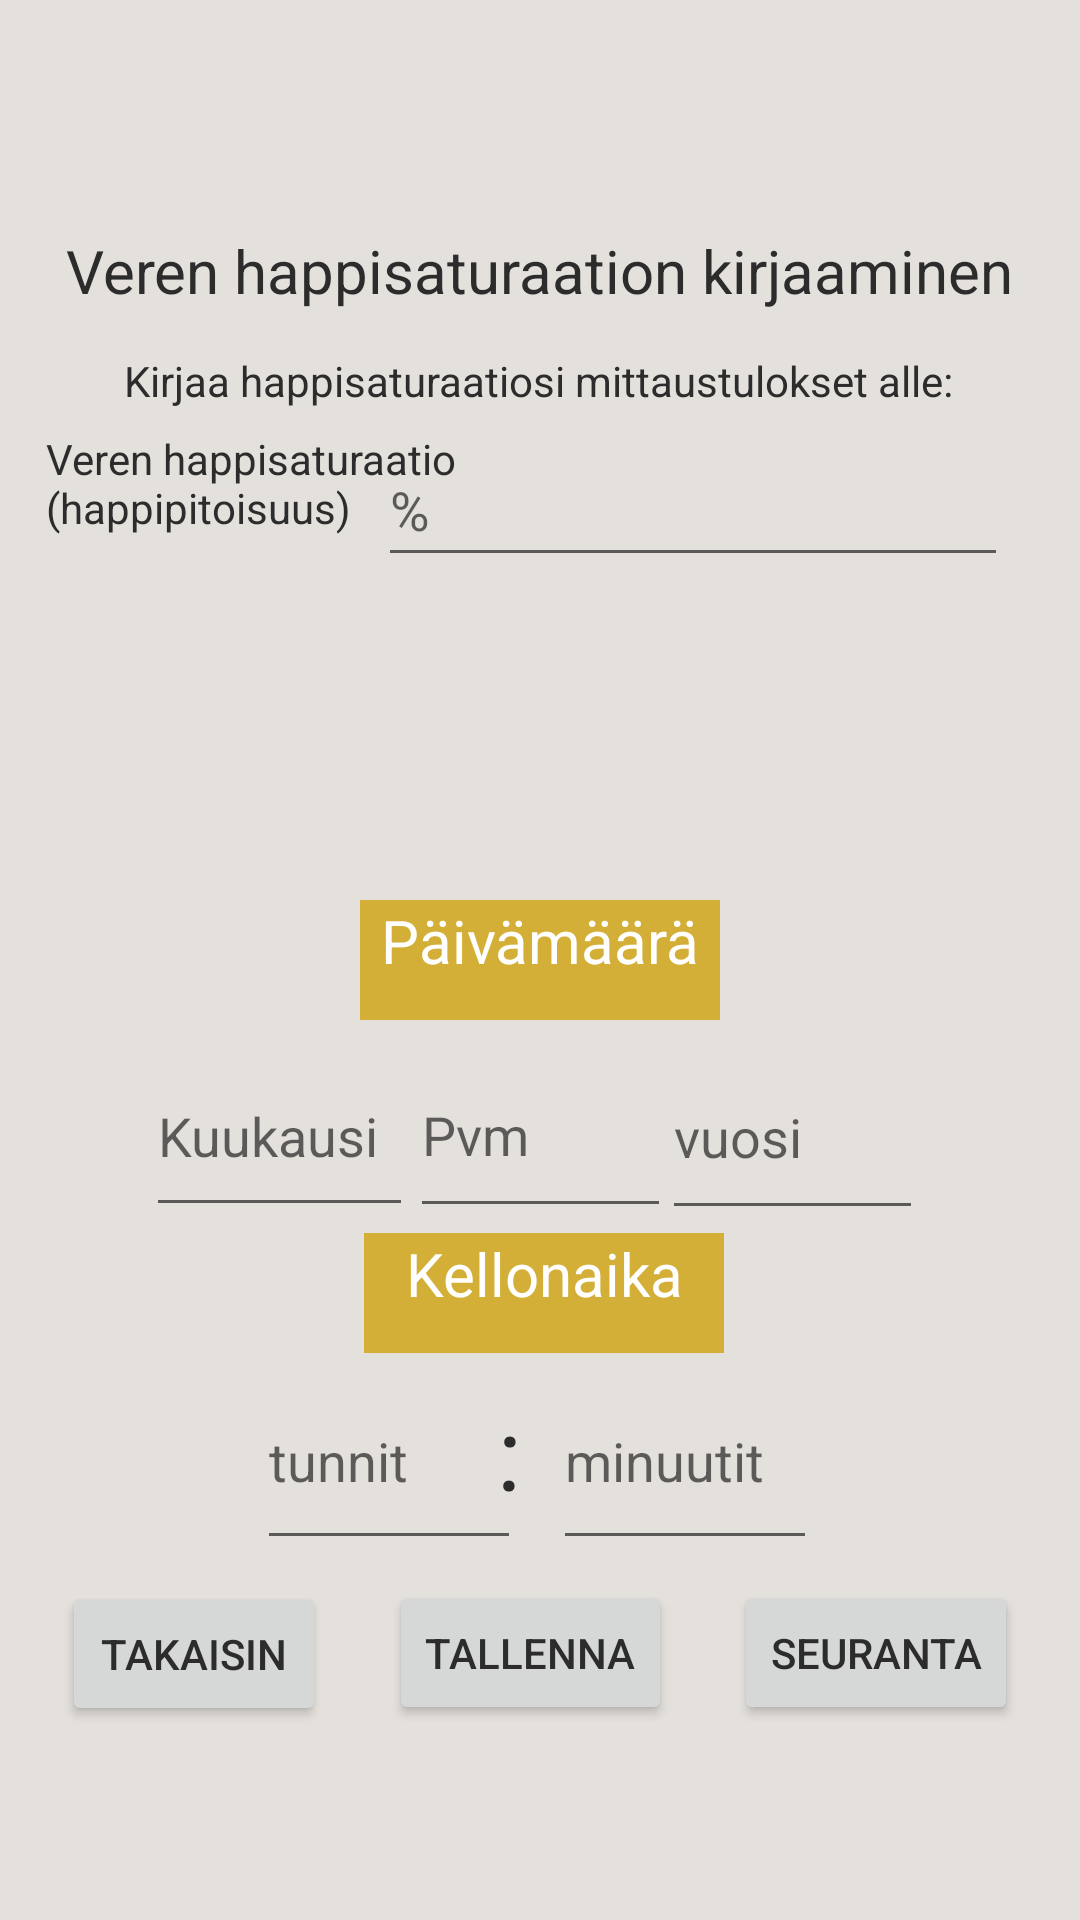

The Android layout XML behind this screen, and the referenced resources:
<!-- AndroidManifest.xml: application theme Theme.TsekkaaArvosi -->
<!-- res/layout/activity_veren_happipitoisuus.xml -->
<?xml version="1.0" encoding="utf-8"?>
<androidx.constraintlayout.widget.ConstraintLayout xmlns:android="http://schemas.android.com/apk/res/android"
    xmlns:app="http://schemas.android.com/apk/res-auto"
    xmlns:tools="http://schemas.android.com/tools"
    android:layout_width="match_parent"
    android:layout_height="match_parent"
    tools:context=".VerenHappipitoisuusKirjausActivity">

    <TextView
        android:id="@+id/kirjausTextView"
        android:layout_width="wrap_content"
        android:layout_height="wrap_content"
        android:text="Veren happisaturaation kirjaaminen"
        android:textSize="20sp"
        app:layout_constraintBottom_toBottomOf="parent"
        app:layout_constraintEnd_toEndOf="parent"
        app:layout_constraintHorizontal_bias="0.497"
        app:layout_constraintStart_toStartOf="parent"
        app:layout_constraintTop_toTopOf="parent"
        app:layout_constraintVertical_bias="0.125" />

    <TextView
        android:id="@+id/happisaturaatioTextView"
        android:layout_width="180dp"
        android:layout_height="85dp"
        android:text="Veren happisaturaatio (happipitoisuus)"
        app:layout_constraintBottom_toBottomOf="parent"
        app:layout_constraintEnd_toEndOf="parent"
        app:layout_constraintHorizontal_bias="0.086"
        app:layout_constraintStart_toStartOf="parent"
        app:layout_constraintTop_toTopOf="parent"
        app:layout_constraintVertical_bias="0.258" />

    <EditText
        android:id="@+id/happisaturaatioEditText"
        android:layout_width="wrap_content"
        android:layout_height="wrap_content"
        android:ems="10"
        android:hint="%"
        android:inputType="textPersonName"
        android:minHeight="48dp"
        app:layout_constraintBottom_toBottomOf="parent"
        app:layout_constraintEnd_toEndOf="parent"
        app:layout_constraintHorizontal_bias="0.84"
        app:layout_constraintStart_toStartOf="parent"
        app:layout_constraintTop_toTopOf="parent"
        app:layout_constraintVertical_bias="0.244" />

    <Button
        android:id="@+id/tallennaVerenSaturaatioButton"
        android:layout_width="wrap_content"
        android:layout_height="wrap_content"
        android:onClick="tallennaButtonPressed"
        android:text="Tallenna"
        app:layout_constraintBottom_toBottomOf="parent"
        app:layout_constraintEnd_toStartOf="@+id/happiSeurantaButton"
        app:layout_constraintStart_toEndOf="@+id/backButton"
        app:layout_constraintTop_toTopOf="parent"
        app:layout_constraintVertical_bias="0.89" />

    <TextView
        android:id="@+id/arvoOhjeTextView"
        android:layout_width="wrap_content"
        android:layout_height="wrap_content"
        android:text="Kirjaa happisaturaatiosi mittaustulokset alle:"
        app:layout_constraintBottom_toBottomOf="parent"
        app:layout_constraintEnd_toEndOf="parent"
        app:layout_constraintHorizontal_bias="0.496"
        app:layout_constraintStart_toStartOf="parent"
        app:layout_constraintTop_toTopOf="parent"
        app:layout_constraintVertical_bias="0.189" />


    <Button
        android:id="@+id/happiSeurantaButton"
        android:layout_width="wrap_content"
        android:layout_height="wrap_content"
        android:onClick="seurantaButtonPressed"
        android:text="Seuranta"
        app:layout_constraintBottom_toBottomOf="parent"
        app:layout_constraintEnd_toEndOf="parent"
        app:layout_constraintStart_toEndOf="@+id/tallennaVerenSaturaatioButton"
        app:layout_constraintTop_toTopOf="parent"
        app:layout_constraintVertical_bias="0.89" />

    <Button
        android:id="@+id/backButton"
        android:layout_width="wrap_content"
        android:layout_height="wrap_content"
        android:onClick="backButtonPressed"
        android:text="Takaisin"
        app:layout_constraintBottom_toBottomOf="parent"
        app:layout_constraintEnd_toStartOf="@+id/tallennaVerenSaturaatioButton"
        app:layout_constraintHorizontal_chainStyle="spread"
        app:layout_constraintStart_toStartOf="parent"
        app:layout_constraintTop_toTopOf="parent"
        app:layout_constraintVertical_bias="0.891" />

    <TextView
        android:id="@+id/kelloOhjeTextView"
        android:layout_width="120dp"
        android:layout_height="40dp"
        android:background="?attr/colorPrimary"
        android:text="Kellonaika"
        android:textAlignment="center"
        android:textColor="?attr/colorOnPrimary"
        android:textSize="20sp"
        app:layout_constraintBottom_toBottomOf="parent"
        app:layout_constraintEnd_toEndOf="parent"
        app:layout_constraintHorizontal_bias="0.505"
        app:layout_constraintStart_toStartOf="parent"
        app:layout_constraintTop_toTopOf="parent"
        app:layout_constraintVertical_bias="0.685"
        tools:ignore="TextContrastCheck,TextContrastCheck" />

    <EditText
        android:id="@+id/vuosiEditTextDate"
        android:layout_width="87dp"
        android:layout_height="65dp"
        android:ems="10"
        android:hint="vuosi"
        android:inputType="date"
        android:minHeight="48dp"
        app:layout_constraintBottom_toBottomOf="parent"
        app:layout_constraintEnd_toEndOf="parent"
        app:layout_constraintHorizontal_bias="0.808"
        app:layout_constraintStart_toStartOf="parent"
        app:layout_constraintTop_toTopOf="parent"
        app:layout_constraintVertical_bias="0.6" />

    <EditText
        android:id="@+id/minuutitEditTextTime"
        android:layout_width="88dp"
        android:layout_height="69dp"
        android:ems="10"
        android:hint="minuutit"
        android:inputType="time"
        android:minHeight="48dp"
        app:layout_constraintBottom_toBottomOf="parent"
        app:layout_constraintEnd_toEndOf="parent"
        app:layout_constraintHorizontal_bias="0.678"
        app:layout_constraintStart_toStartOf="parent"
        app:layout_constraintTop_toTopOf="parent"
        app:layout_constraintVertical_bias="0.79" />

    <EditText
        android:id="@+id/kuukausiEditTextDate"
        android:layout_width="89dp"
        android:layout_height="64dp"
        android:ems="10"
        android:hint="Kuukausi"
        android:inputType="date"
        android:minHeight="48dp"
        app:layout_constraintBottom_toBottomOf="parent"
        app:layout_constraintEnd_toEndOf="parent"
        app:layout_constraintHorizontal_bias="0.18"
        app:layout_constraintStart_toStartOf="parent"
        app:layout_constraintTop_toTopOf="parent"
        app:layout_constraintVertical_bias="0.599" />


    <TextView
        android:id="@+id/aikaOhjeTextView"
        android:layout_width="120dp"
        android:layout_height="40dp"
        android:background="?attr/colorPrimary"
        android:text="Päivämäärä"
        android:textAlignment="center"
        android:textColor="?attr/colorOnPrimary"
        android:textSize="20sp"
        app:layout_constraintBottom_toBottomOf="parent"
        app:layout_constraintEnd_toEndOf="parent"
        app:layout_constraintStart_toStartOf="parent"
        app:layout_constraintTop_toTopOf="parent"
        tools:ignore="TextContrastCheck" />


    <EditText
        android:id="@+id/pvmEditTextDate"
        android:layout_width="87dp"
        android:layout_height="65dp"
        android:ems="10"
        android:hint="Pvm"
        android:inputType="date"
        android:minHeight="48dp"
        app:layout_constraintBottom_toBottomOf="parent"
        app:layout_constraintEnd_toEndOf="parent"
        app:layout_constraintStart_toStartOf="parent"
        app:layout_constraintTop_toTopOf="parent"
        app:layout_constraintVertical_bias="0.599" />

    <EditText
        android:id="@+id/tunnitEditTextTime"
        android:layout_width="88dp"
        android:layout_height="69dp"
        android:ems="10"
        android:hint="tunnit"
        android:inputType="time"
        android:minHeight="48dp"
        app:layout_constraintBottom_toBottomOf="parent"
        app:layout_constraintEnd_toEndOf="parent"
        app:layout_constraintHorizontal_bias="0.315"
        app:layout_constraintStart_toStartOf="parent"
        app:layout_constraintTop_toTopOf="parent"
        app:layout_constraintVertical_bias="0.79" />

    <TextView
        android:id="@+id/pisteTextView"
        android:layout_width="29dp"
        android:layout_height="49dp"
        android:text=":"
        android:textAlignment="center"
        android:textSize="34sp"
        app:layout_constraintBottom_toBottomOf="parent"
        app:layout_constraintEnd_toStartOf="@+id/minuutitEditTextTime"
        app:layout_constraintHorizontal_bias="1.0"
        app:layout_constraintStart_toEndOf="@+id/tunnitEditTextTime"
        app:layout_constraintTop_toTopOf="parent"
        app:layout_constraintVertical_bias="0.78" />


</androidx.constraintlayout.widget.ConstraintLayout>
<!-- resources referenced by this layout -->
<resources>
  <style name="Theme.TsekkaaArvosi" parent="Theme.MaterialComponents.DayNight.DarkActionBar">
          <item name="android:windowBackground">@color/tausta_light</item>
          <item name="android:textColor">@color/teksti_light</item>
          
          <item name="colorPrimary">@color/buttonien_tausta_light</item>
          <item name="colorPrimaryVariant">@color/purple_700</item>
          <item name="colorOnPrimary">@color/buttonien_teksti_light</item>
          
          <item name="colorSecondary">@color/switchien_tausta_light</item> 
          <item name="colorSecondaryVariant">@color/switchien_tausta_light</item>
          <item name="colorOnSecondary">@color/switchien_teksti_light</item>
          
          <item name="android:statusBarColor">@color/ylapalkki_light</item>
          
      </style>
  <color name="tausta_light">#E4E0DC</color>
  <color name="teksti_light">#2c2c2c</color>
  <color name="buttonien_tausta_light">#D4AF37</color>
  <color name="purple_700">#FF3700B3</color>
  <color name="buttonien_teksti_light">#ffffff</color>
  <color name="switchien_tausta_light">#D4AF37</color>
  <color name="switchien_teksti_light">#000000</color>
  <color name="ylapalkki_light">#000000</color>
</resources>
